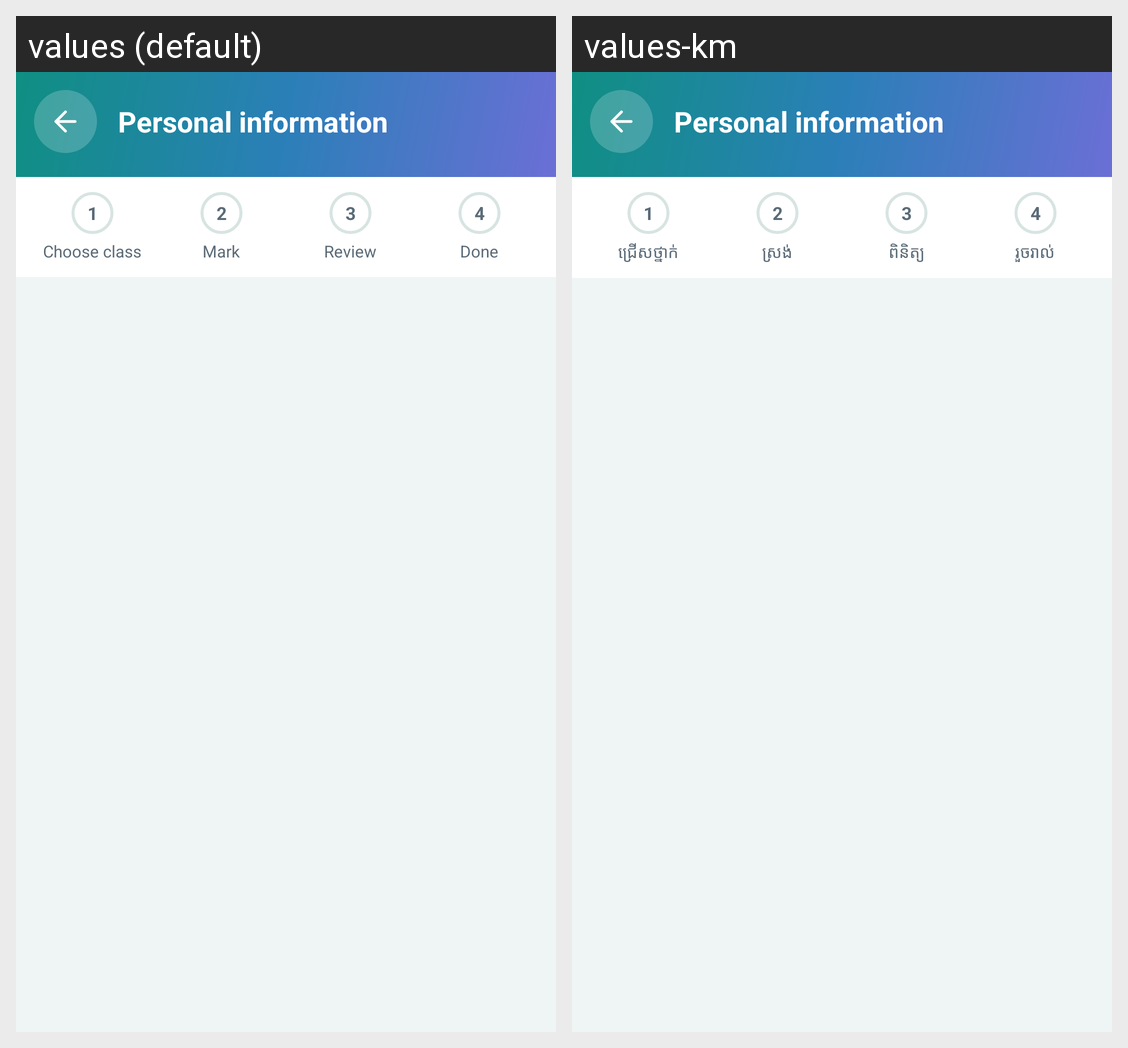

Locale-by-locale string values for the Android screen shown in this grid:
Android screen res/layout/activity_mark_attendance.xml rendered under 2 locales, left to right: values (default), values-km. Device: Nexus 5 (rendered at 1080×1920; each locale shown at half size, 540×960, under a caption strip naming it); theme Theme.AttendanceApp.
Strings drawn on this screen, with the default value and each locale's value (text and hints the layout hard-codes, and strings that could not be matched under every locale, appear in the picture but are not listed):

step_choose
  values: Choose class
  values-km: ជ្រើសថ្នាក់

step_mark
  values: Mark
  values-km: ស្រង់

step_review
  values: Review
  values-km: ពិនិត្យ

step_done
  values: Done
  values-km: រួចរាល់
